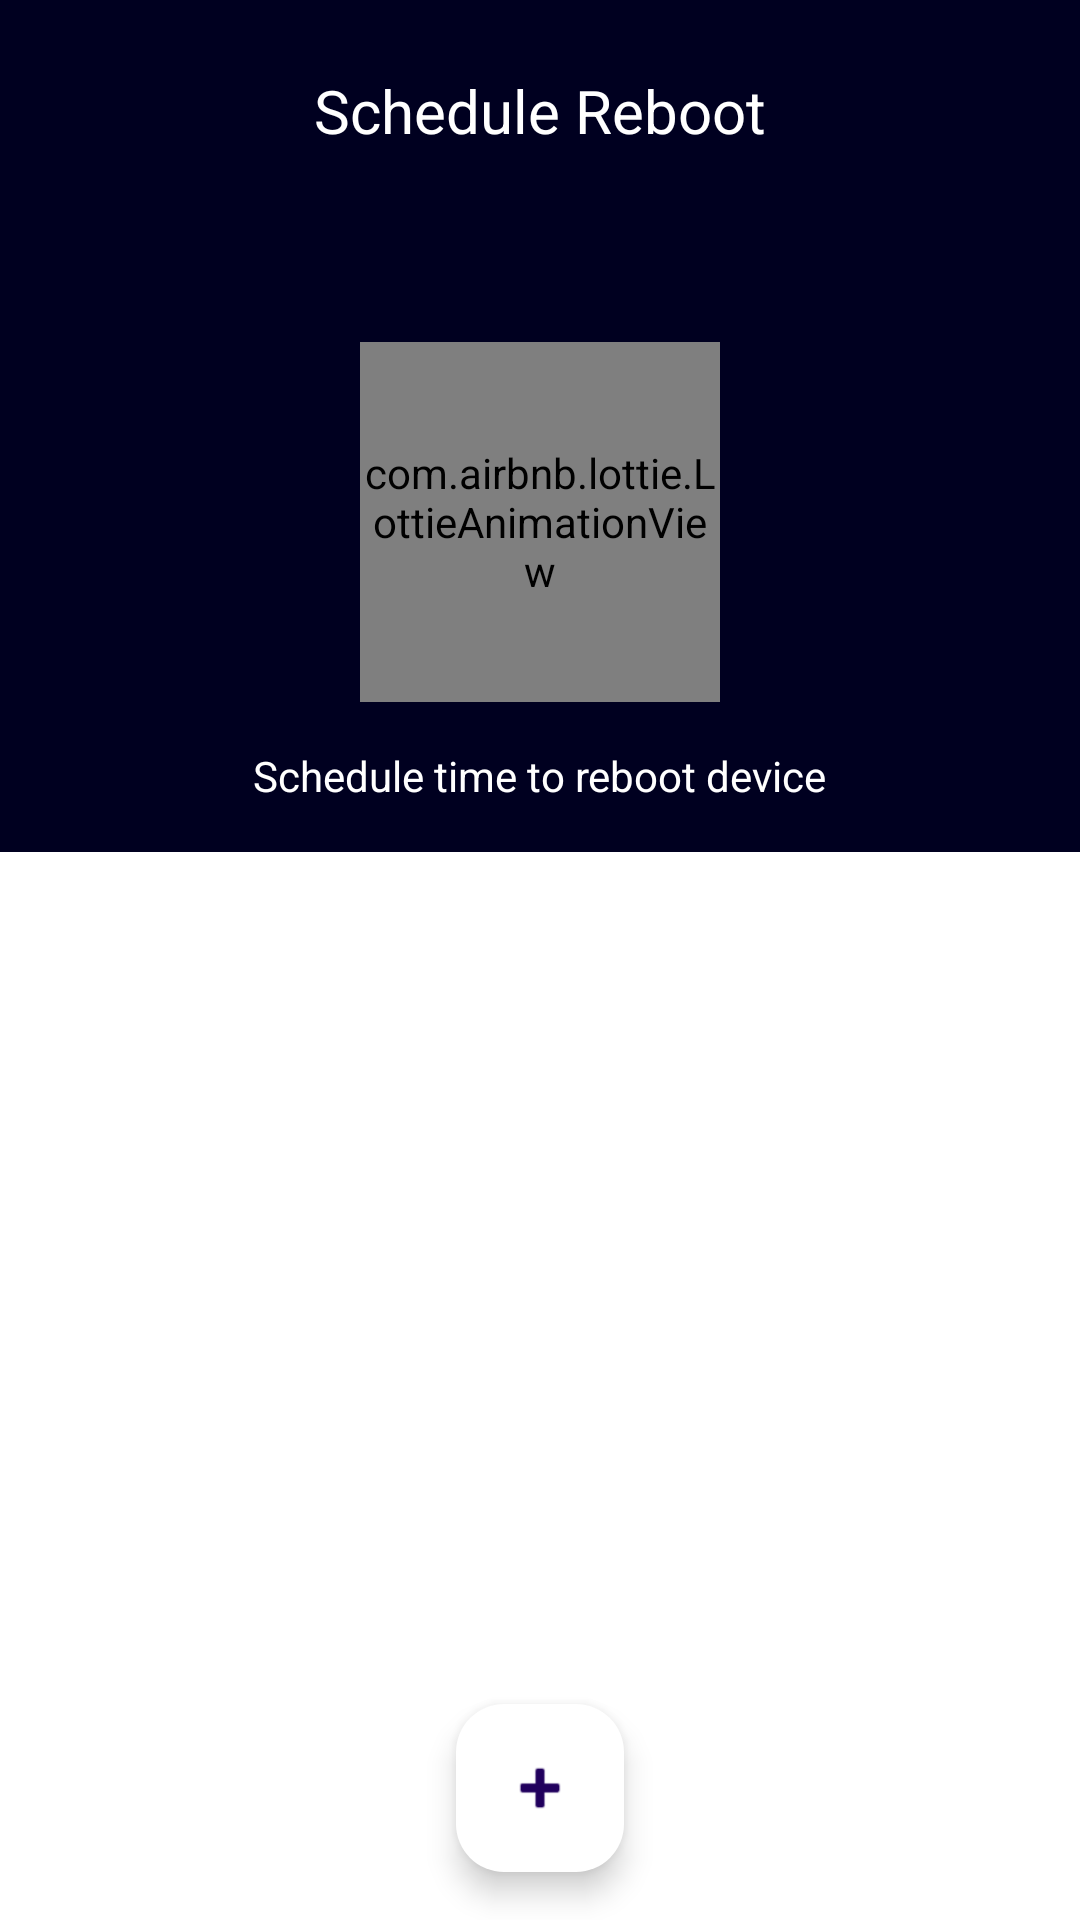

Write the Android layout XML for this screen, with the resource values it uses.
<!-- AndroidManifest.xml: application theme Theme.WiFiManager -->
<!-- res/layout/activity_schedule_reboot.xml -->
<?xml version="1.0" encoding="utf-8"?>
<LinearLayout xmlns:android="http://schemas.android.com/apk/res/android"
    xmlns:app="http://schemas.android.com/apk/res-auto"
    android:id="@+id/main"
    android:layout_width="match_parent"
    android:layout_height="match_parent"
    android:background="@color/white"
    android:orientation="vertical">

    
    <androidx.appcompat.widget.Toolbar
        android:id="@+id/toolbar"
        android:layout_width="match_parent"
        android:layout_height="wrap_content"
        android:background="@color/topColor"
        android:theme="@style/ThemeOverlay.AppCompat.ActionBar"
        app:navigationIcon="@drawable/left"
        app:popupTheme="@style/ThemeOverlay.AppCompat.Light"
        android:paddingTop="10dp"
        android:elevation="4dp">

        <TextView
            android:layout_width="wrap_content"
            android:layout_height="wrap_content"
            android:layout_gravity="center"
            android:text="Schedule Reboot"
            android:textColor="@color/white"
            android:textSize="20sp" />
    </androidx.appcompat.widget.Toolbar>

    
    <FrameLayout
        android:layout_width="match_parent"
        android:layout_height="220dp"
        android:background="@color/topColor">

        <com.airbnb.lottie.LottieAnimationView
            android:id="@+id/lotti_animation"
            android:layout_width="120dp"
            android:layout_height="120dp"
            android:layout_gravity="center"
            app:lottie_autoPlay="true"
            app:lottie_loop="true"
            app:lottie_rawRes="@raw/reboot_animation"
            app:lottie_speed="1.0" />

        <TextView
            android:layout_width="wrap_content"
            android:layout_height="wrap_content"
            android:layout_gravity="bottom|center_horizontal"
            android:layout_marginBottom="16dp"
            android:text="Schedule time to reboot device"
            android:textColor="@color/white" />
    </FrameLayout>

    
    <ScrollView
        android:layout_width="match_parent"
        android:layout_height="0dp"
        android:layout_weight="1"
        android:padding="0dp">

        <LinearLayout
            android:id="@+id/schedules_container"
            android:layout_width="match_parent"
            android:layout_height="wrap_content"
            android:orientation="vertical" />
    </ScrollView>

    
    <com.google.android.material.floatingactionbutton.FloatingActionButton
        android:id="@+id/add_schedule_fab"
        android:layout_width="wrap_content"
        android:layout_height="wrap_content"
        android:layout_gravity="bottom|center_horizontal"
        android:layout_margin="16dp"
        app:backgroundTint="@color/white"
        app:srcCompat="@android:drawable/ic_input_add" />
</LinearLayout>
<!-- resources referenced by this layout -->
<resources>
  <color name="topColor">#000020</color>
  <color name="white">#FFFFFFFF</color>
  <style name="Theme.WiFiManager" parent="Base.Theme.WiFiManager" />
  <style name="Base.Theme.WiFiManager" parent="Theme.Material3.Light.NoActionBar">
          
          <item name="colorPrimary">@color/topColor</item>
          <item name="android:forceDarkAllowed" tools:ignore="NewApi">false</item> 
      </style>
</resources>
